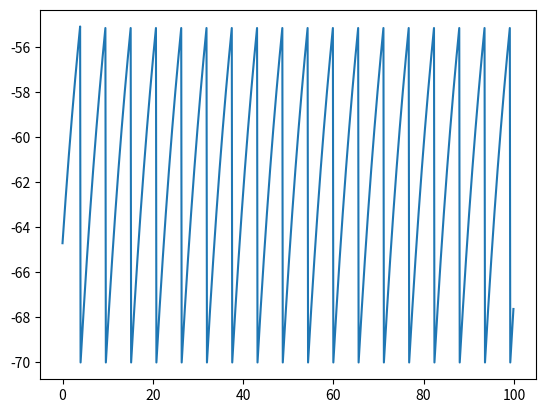

Here is the Python script that generated this plot:
import numpy as np
import matplotlib.pyplot as plt

def LIF(dt: float, T: float):
    N = int(T / dt)

    
    tau = 10 
    u_rest = -65 
    u_r = -70

    theta_reset = -55 

    u = u_rest
    RI = 30

    t_rec = np.arange(0, T, dt)
    u_rec = np.zeros(N)

    for i in range(N):
        u = (-(u - u_rest) + RI) * (dt / tau) + u
        if u >= theta_reset:
            u = u_r

        u_rec[i] = u

    return u_rec, t_rec


v, t = LIF(0.1, 100)
plt.plot(t, v)
plt.show()
